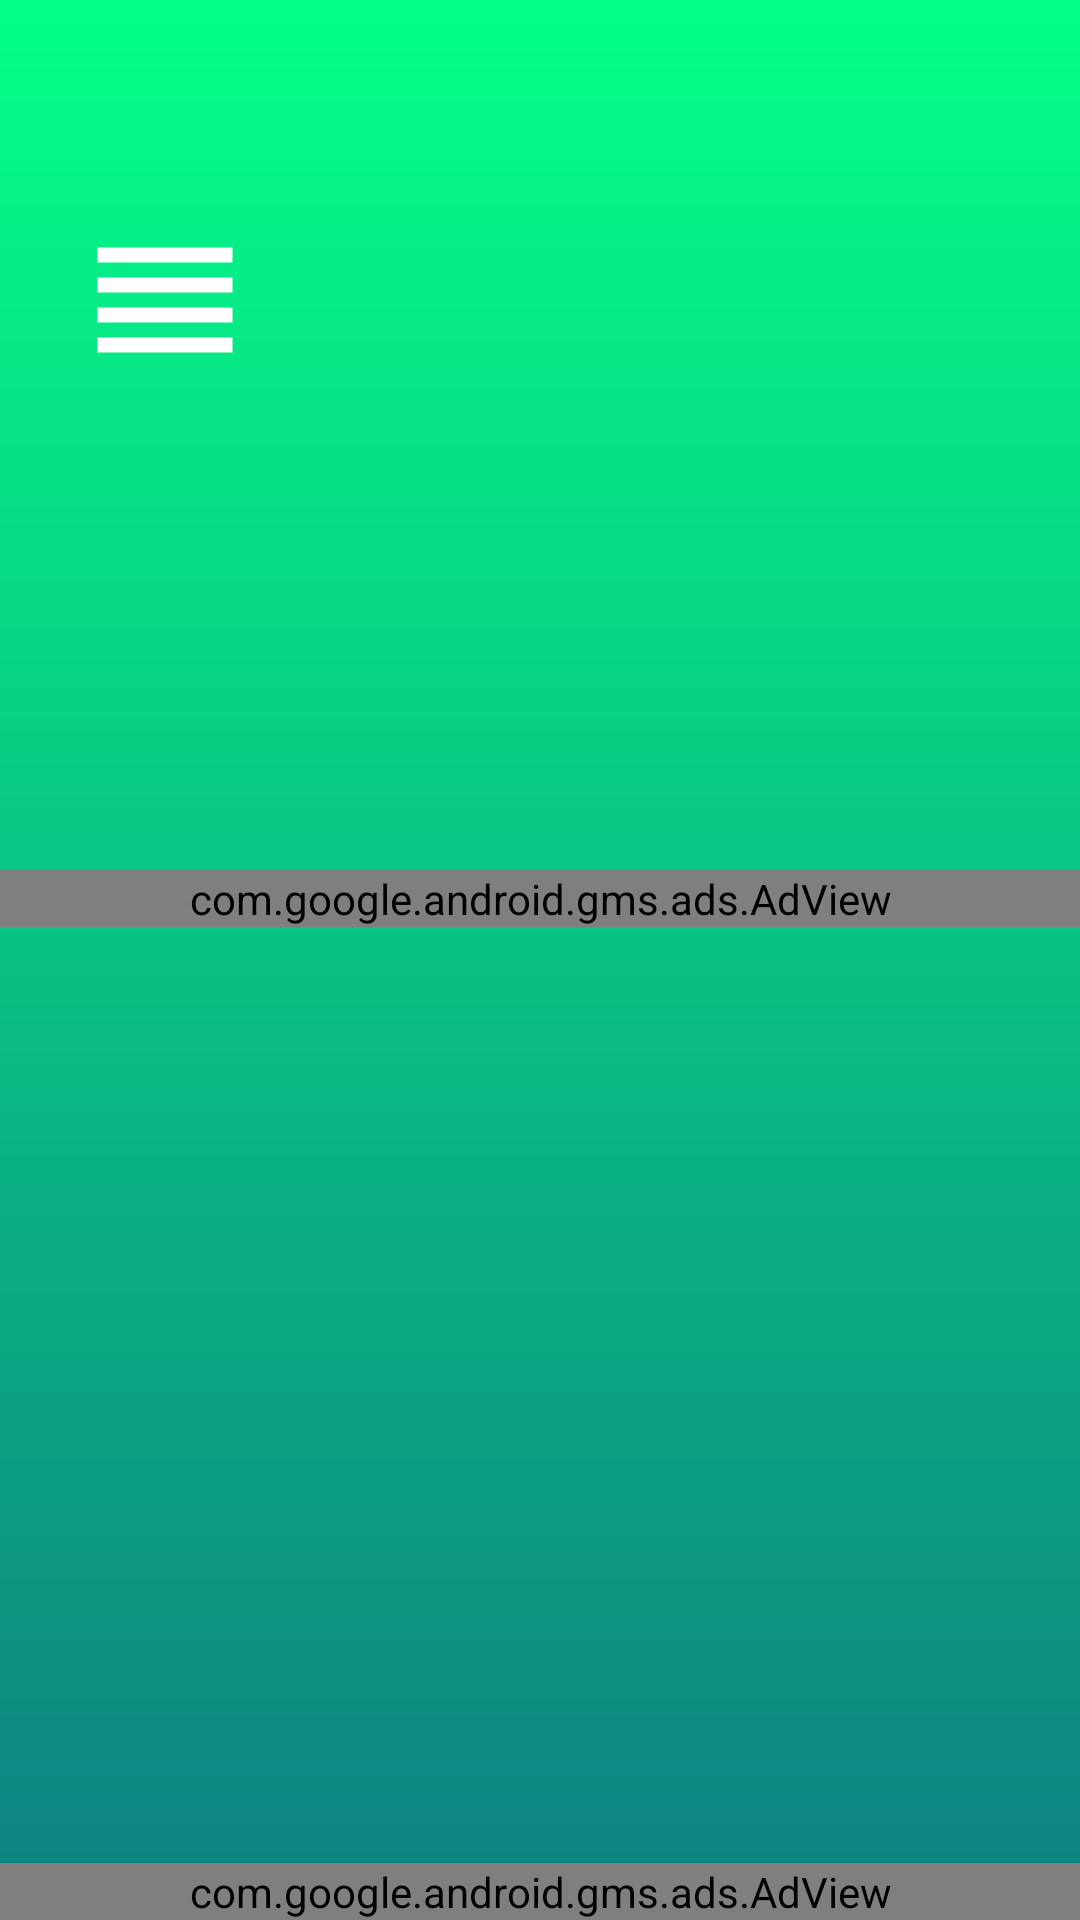

This screen was rendered from an Android layout file. Write that file and the resources it references.
<!-- AndroidManifest.xml: application theme Theme.BmiProject -->
<!-- res/layout/activity_track.xml -->
<?xml version="1.0" encoding="utf-8"?>
<androidx.drawerlayout.widget.DrawerLayout xmlns:android="http://schemas.android.com/apk/res/android"
    xmlns:app="http://schemas.android.com/apk/res-auto"
    xmlns:tools="http://schemas.android.com/tools"
    android:layout_width="match_parent"
    android:layout_height="match_parent"
    android:background="@drawable/drawer_gradient"
    android:id="@+id/drawer_layout"
    tools:context=".TrackActivity">
    <RelativeLayout
        android:layout_width="match_parent"
        android:layout_height="match_parent">
    <androidx.core.widget.NestedScrollView
        android:id="@+id/scrollbar"
        android:layout_above="@id/adView"
        android:layout_width="match_parent"
        android:layout_height="match_parent">
    <RelativeLayout
        android:layout_width="match_parent"
        android:layout_height="match_parent">

        <androidx.recyclerview.widget.RecyclerView
            android:id="@+id/bmiGraph"
            android:layout_width="match_parent"
            android:layout_marginTop="90dp"
            android:layout_height="200dp" />

        <RelativeLayout
            android:id="@+id/barChart"
            android:layout_marginBottom="15dp"
            android:layout_width="match_parent"
            android:layout_height="200dp"
            >
            <ImageView
                android:id="@+id/slider_btn"
                android:layout_width="wrap_content"
                android:layout_height="wrap_content"
                android:layout_centerVertical="true"
                android:layout_marginLeft="25dp"
                android:src="@drawable/baseline_reorder_24"
                android:elevation="1dp"

                />

        </RelativeLayout>

        <com.google.android.gms.ads.AdView
            xmlns:ads="http://schemas.android.com/apk/res-auto"
            android:id="@+id/adMiddleView"
            android:layout_below="@id/bmiGraph"
            android:layout_width="match_parent"
            android:layout_height="wrap_content"
            android:layout_centerHorizontal="true"
            ads:adSize="BANNER"
            android:layout_marginBottom="15dp"
            ads:adUnitId="ca-app-pub-5672195872456028/5587565066">
        </com.google.android.gms.ads.AdView>

        <androidx.recyclerview.widget.RecyclerView
        android:id="@+id/bmi_recycler"
        android:layout_width="match_parent"
        android:layout_height="match_parent"
        android:layout_below="@id/adMiddleView"/>

        <TextView
            android:id="@+id/null_show"
            android:layout_width="wrap_content"
            android:layout_height="wrap_content"
            android:layout_centerInParent="true"
            android:text="Nothing to show here...Yet"
            android:textColor="@color/white"
            android:visibility="gone"
            android:padding="20dp"
            android:textSize="30sp" />
    </RelativeLayout>
    </androidx.core.widget.NestedScrollView>
 <com.google.android.gms.ads.AdView
xmlns:ads="http://schemas.android.com/apk/res-auto"
android:id="@+id/adView"
android:layout_width="match_parent"
android:layout_height="wrap_content"
android:layout_centerHorizontal="true"
android:layout_alignParentBottom="true"
ads:adSize="BANNER"
ads:adUnitId="ca-app-pub-5672195872456028/2451115892">
</com.google.android.gms.ads.AdView>
    </RelativeLayout>
    <com.google.android.material.navigation.NavigationView
        android:id="@+id/nav_view"
        android:layout_width="wrap_content"
        android:layout_height="match_parent"
        android:layout_gravity="start"
        app:menu="@menu/tracker_nav_bar" />

</androidx.drawerlayout.widget.DrawerLayout>
<!-- resources referenced by this layout -->
<resources>
  <color name="white">#FFFFFFFF</color>
  <!-- drawable baseline_reorder_24 (drawable) -->
  <vector android:height="60dp" android:tint="#FFFFFF"
      android:viewportHeight="24" android:viewportWidth="24"
      android:width="60dp" xmlns:android="http://schemas.android.com/apk/res/android">
      <path android:fillColor="@android:color/white" android:pathData="M3,15h18v-2L3,13v2zM3,19h18v-2L3,17v2zM3,11h18L21,9L3,9v2zM3,5v2h18L21,5L3,5z"/>
  </vector>
  <!-- drawable drawer_gradient (drawable) -->
  <?xml version="1.0" encoding="utf-8"?>
  <shape xmlns:android="http://schemas.android.com/apk/res/android">
      <gradient
          android:type="linear"
          android:angle="-90"
          android:startColor="#04FF87"
          android:endColor="#0E8080"
          />
  </shape>
  <style name="Theme.BmiProject" parent="Base.Theme.BmiProject" />
  <style name="Base.Theme.BmiProject" parent="Theme.Material3.DayNight.NoActionBar">
          
          <item name="colorPrimary">@color/black</item>
      </style>
  <color name="black">#FF000000</color>
</resources>
